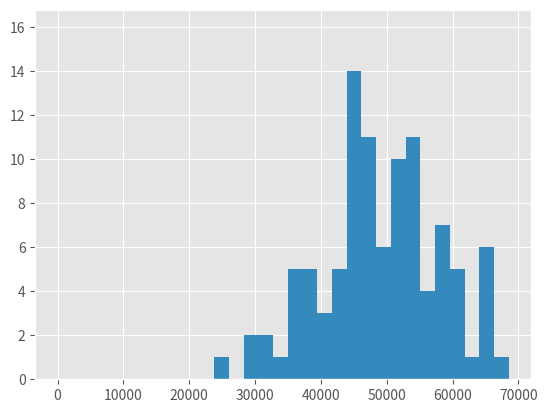
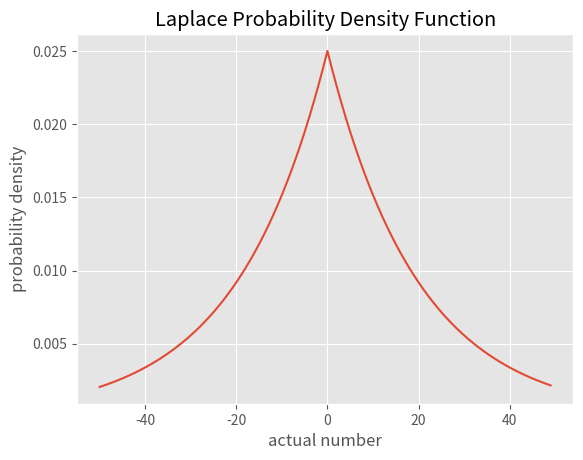
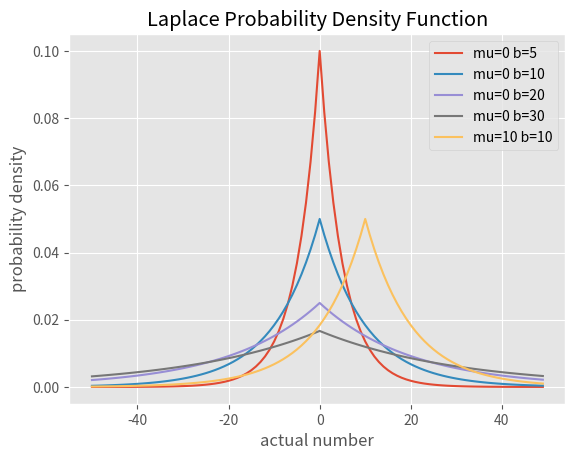
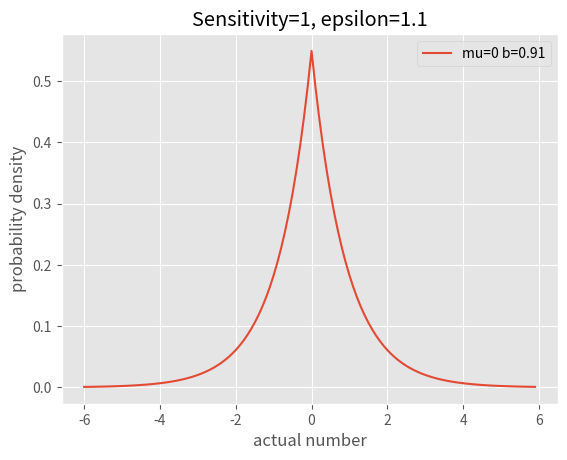

Here is the Python script that generated these plots, in order:
import numpy as np
import matplotlib.pyplot as plt
from math import e
import scipy

plt.style.use('ggplot')

np.random.seed(42)
%matplotlib inline

mid_level_age = 45
mid_level_salary = 50000

age_scale = 10 #scale represents one standard deviation
salary_scale = 10000

salaries = [round(np.random.normal(mid_level_salary,salary_scale)) for _ in range(100)]
ages = [round(np.random.normal(mid_level_age,age_scale)) for _ in range(100)]

plt.hist(ages, bins=20);

plt.hist(salaries, bins=20);

loc = 0
scale = 20

x = np.arange(-50., 50., 1)
pdf = np.exp(-abs(x-loc)/scale)/(2.*scale)

fig,ax= plt.subplots()
ax.plot(x, pdf);
ax.set_title('Laplace Probability Density Function')
ax.set_xlabel('actual number')
ax.set_ylabel('probability density');

mu = [0, 0, 0, 0, 10]
b = [5, 10, 20, 30, 10]

x = np.arange(-50., 50., 1)
fig,ax= plt.subplots()


for mu_val, b_val in zip(mu, b):
    pdf = np.exp(-abs(x-mu_val)/b_val)/(2.*b_val)
    ax.plot(x, pdf, label='mu=%s b=%s' % (mu_val, b_val))
    
ax.set_title('Laplace Probability Density Function')
ax.set_xlabel('actual number')
ax.set_ylabel('probability density')
ax.legend()

epsilon = 1.1

def naive_laplace_dp_mechanism(value, epsilon, sensitivity=1):
    # Please do not use this function, ever :)
    orig_value = value
    value =  np.random.laplace(value, sensitivity/epsilon) # more on the default choice of 1/epsilon later!
    print("Noise: {}".format(value - orig_value))
    return value

naive_laplace_dp_mechanism(np.mean(ages), epsilon)

np.mean(ages)

naive_laplace_dp_mechanism(len([a for a in ages if a > 40]), epsilon)

new_ages = ages + [round(np.random.normal(mid_level_age,age_scale))]

len(new_ages) - len(ages)

def filter_bounds(value, lower_bound, upper_bound):
    if value < lower_bound:
        return lower_bound
    elif value > upper_bound:
        return upper_bound
    return value

bounded_ages = [filter_bounds(age, 20, 70) for age in ages]

mu = [0]
b = [round(1/1.1, 2)]

x = np.arange(-6., 6., 0.1)
fig,ax= plt.subplots()


for mu_val, b_val in zip(mu, b):
    pdf = np.exp(-abs(x-mu_val)/b_val)/(2.*b_val)
    ax.plot(x, pdf, label='mu=%s b=%s' % (mu_val, b_val))
    
ax.set_title('Sensitivity=1, epsilon=1.1')
ax.set_xlabel('actual number')
ax.set_ylabel('probability density')
ax.legend()

epsilon_for_sum = 0.5
epsilon_for_count = 0.5

summed_ages = naive_laplace_dp_mechanism(np.sum(bounded_ages), epsilon_for_sum, sensitivity=50)
count_ages = naive_laplace_dp_mechanism(len(bounded_ages), epsilon_for_count, sensitivity=1)

average_age = summed_ages / count_ages

average_age

(average_age - np.mean(ages))/ np.mean(ages)

my_budget = 1.1

# Try tracking your budget as you answer the above. Think about how you spend it wisely!!! 

linked_dataset = np.column_stack((ages, salaries))

over_40 = linked_dataset[(linked_dataset[:,0] > 40)]

num_employees_over_40 = naive_laplace_dp_mechanism(len(over_40[:,1]), 0.3, sensitivity=1)
num_employees_over_40

len(over_40[:,1])

#keeping my budget honest!
my_budget -= 0.3

my_budget



